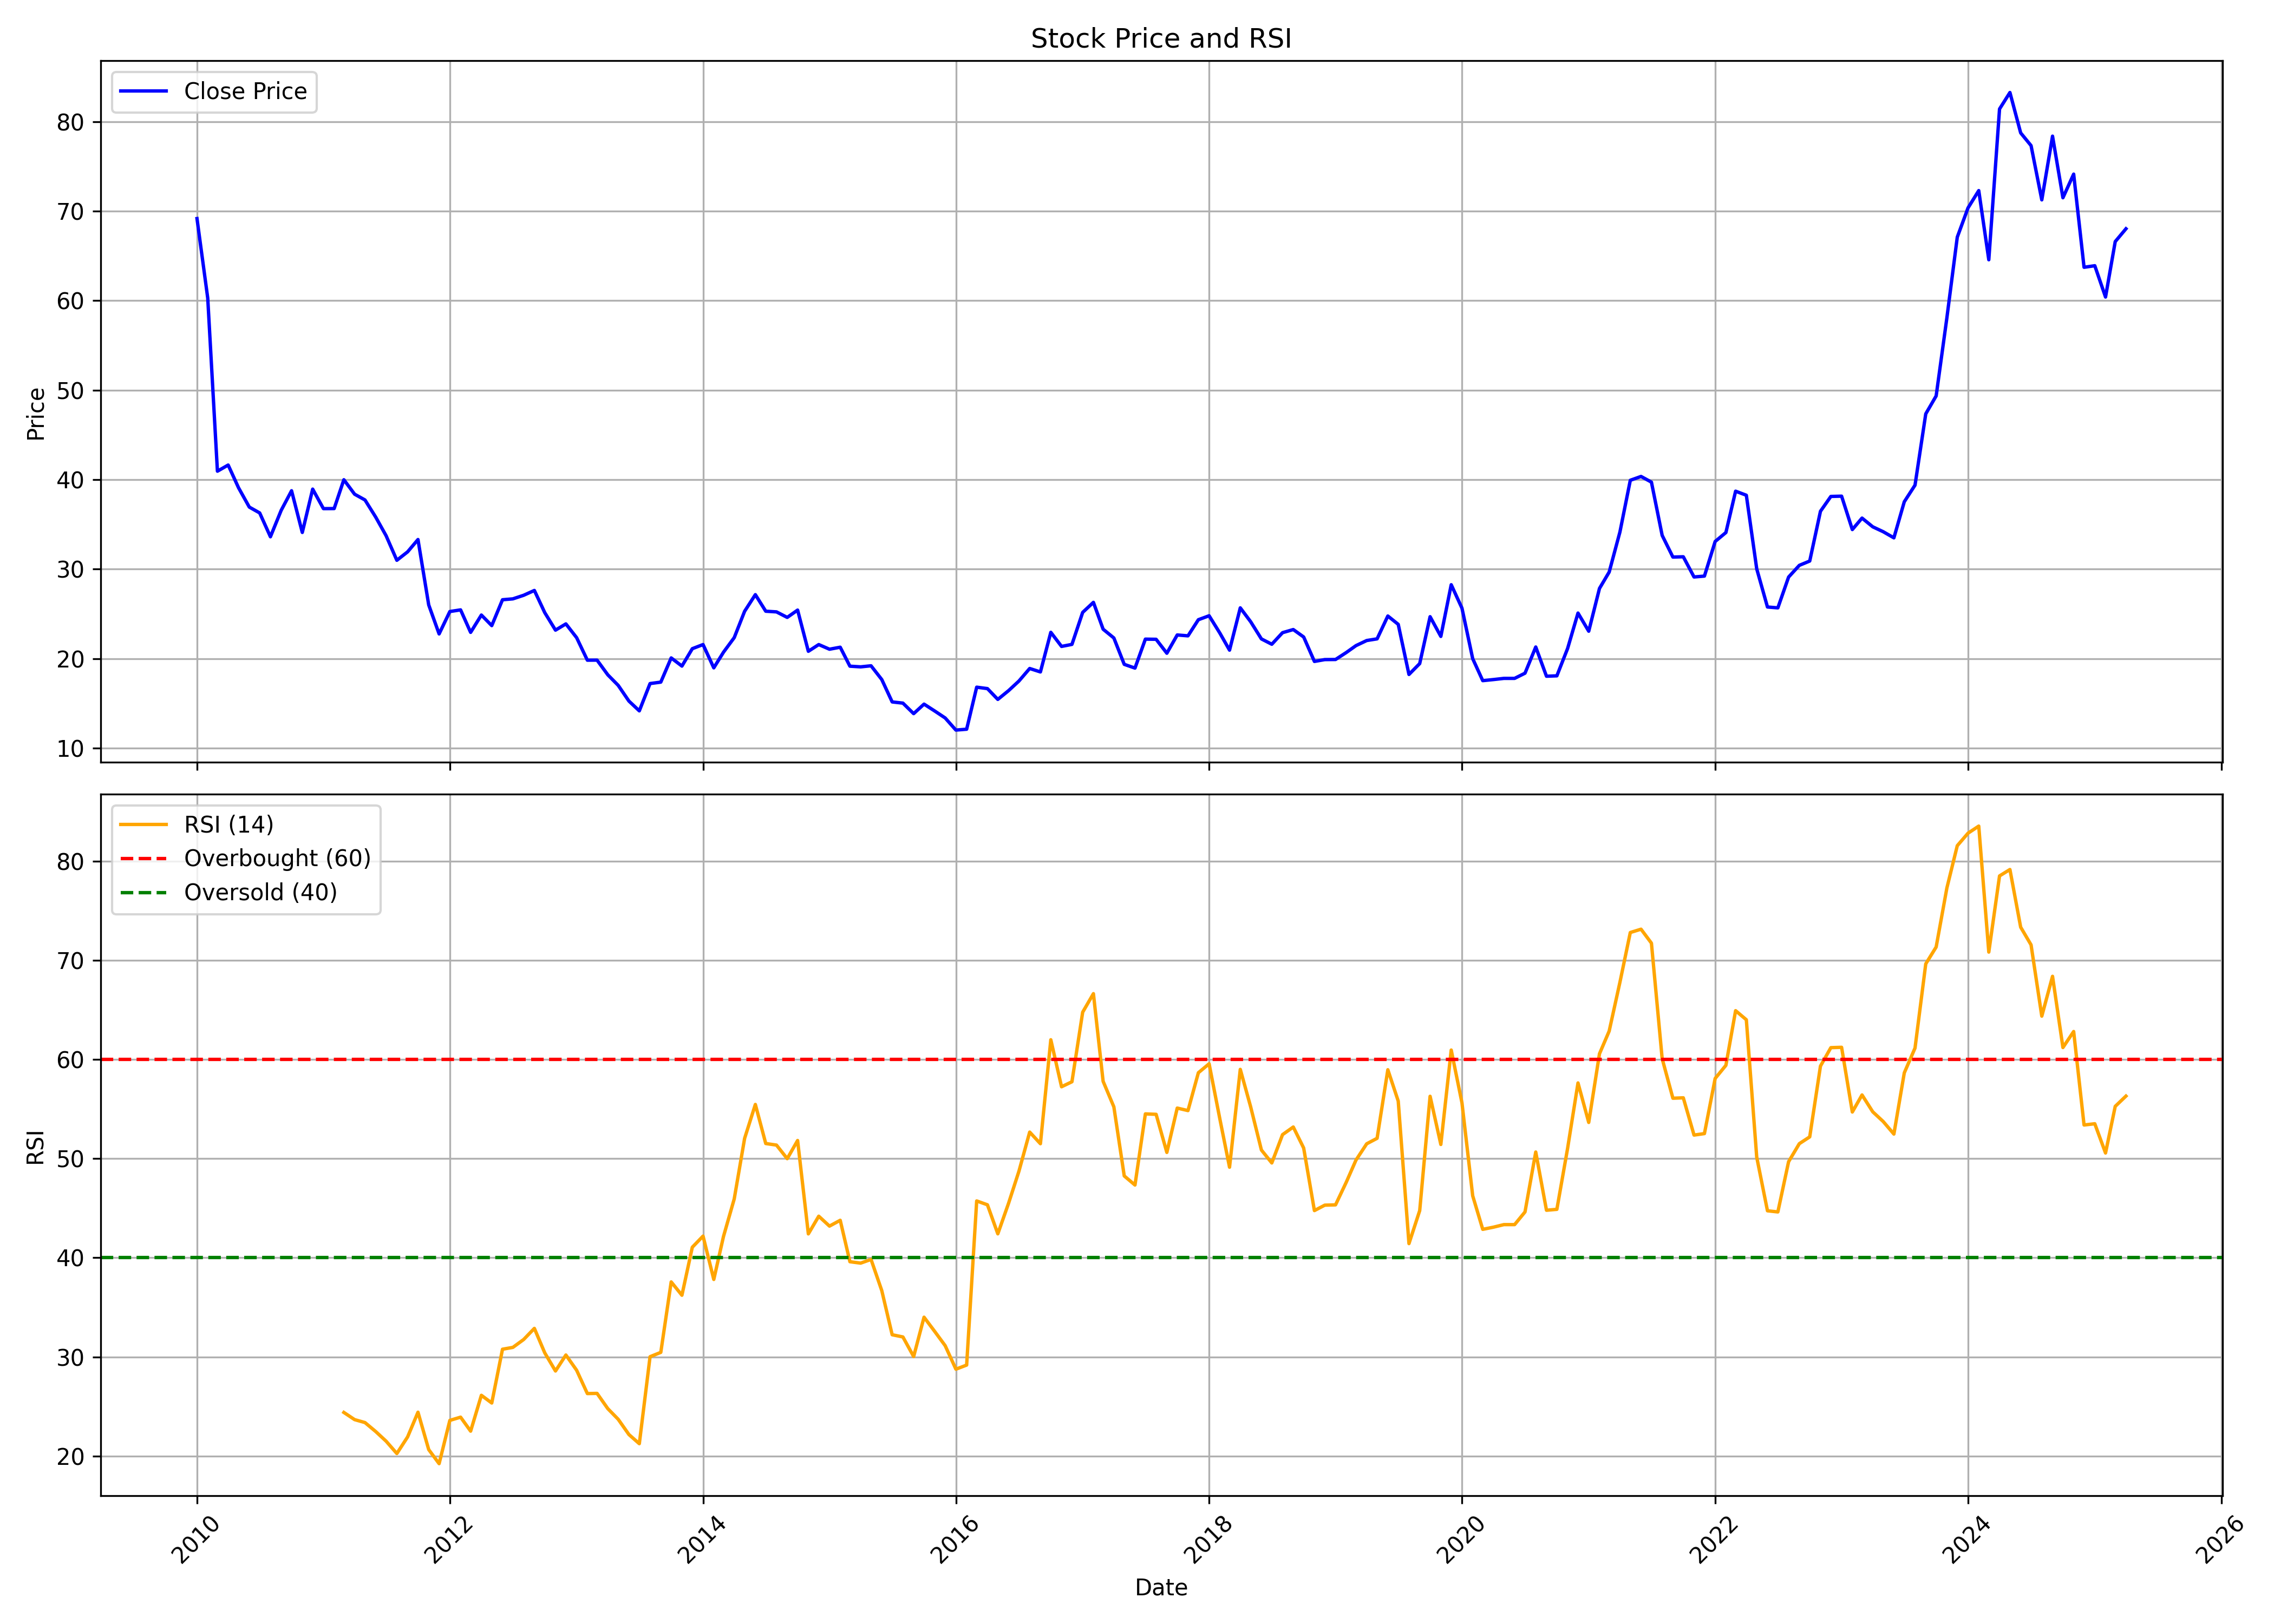

Data behind this chart, as committed beside it:
, Unnamed: 0, date, symbol, open, high, low, close, volume, rsi
0, 0, 2010-01-01, NMDC, 58.95, 79.42, 57.64, 69.16, 169566267, 
1, 1, 2010-02-01, NMDC, 68.13, 71.45, 59.1, 60.27, 112477544, 
2, 2, 2010-03-01, NMDC, 60.27, 62.36, 39.36, 40.93, 291528793, 
3, 3, 2010-04-01, NMDC, 41.43, 43.48, 40.04, 41.62, 122226847, 
4, 4, 2010-05-01, NMDC, 41.54, 42.06, 36.75, 39.08, 43812975, 
5, 5, 2010-06-01, NMDC, 39.46, 39.46, 35.44, 36.92, 37982752, 
6, 6, 2010-07-01, NMDC, 36.98, 38.14, 35.73, 36.27, 41156524, 
7, 7, 2010-08-01, NMDC, 36.82, 38.15, 33.54, 33.61, 31424272, 
8, 8, 2010-09-01, NMDC, 33.81, 38.92, 33.76, 36.56, 42342353, 
9, 9, 2010-10-01, NMDC, 37.02, 41.78, 36.86, 38.75, 57616715, 
10, 10, 2010-11-01, NMDC, 39.15, 41.7, 31.73, 34.09, 37105149, 
11, 11, 2010-12-01, NMDC, 32.71, 39.2, 32.71, 38.93, 24682501, 
12, 12, 2011-01-01, NMDC, 39.46, 39.96, 35.91, 36.75, 19222111, 
13, 13, 2011-02-01, NMDC, 36.75, 38.76, 35.7, 36.76, 22433548, 
14, 14, 2011-03-01, NMDC, 37.37, 40.46, 34.87, 39.98, 26798672, 24.4
15, 15, 2011-04-01, NMDC, 40.05, 42.86, 38.04, 38.36, 23243569, 23.67
16, 16, 2011-05-01, NMDC, 38.72, 42.02, 34.59, 37.72, 16420273, 23.38
17, 17, 2011-06-01, NMDC, 38.14, 39.35, 34.85, 35.8, 13053401, 22.47
18, 18, 2011-07-01, NMDC, 35.96, 37.66, 31.69, 33.72, 12930649, 21.5
19, 19, 2011-08-01, NMDC, 34.02, 36, 28.73, 30.98, 25314760, 20.26
20, 20, 2011-09-01, NMDC, 30.98, 35.83, 30.07, 31.92, 24863136, 21.93
21, 21, 2011-10-01, NMDC, 31.63, 35.98, 30.21, 33.3, 15976652, 24.42
22, 22, 2011-11-01, NMDC, 33.31, 35.37, 24.45, 25.99, 21881399, 20.65
23, 23, 2011-12-01, NMDC, 26.7, 27.69, 19.17, 22.75, 27399967, 19.23
24, 24, 2012-01-01, NMDC, 22.62, 26.77, 21.16, 25.25, 52507846, 23.6
25, 25, 2012-02-01, NMDC, 25.51, 29.21, 24.35, 25.44, 45294587, 23.92
26, 26, 2012-03-01, NMDC, 25.85, 27.03, 21.96, 22.92, 72749217, 22.51
27, 27, 2012-04-01, NMDC, 22.36, 25.49, 22.36, 24.86, 23698510, 26.13
28, 28, 2012-05-01, NMDC, 24.95, 25.47, 22.64, 23.68, 30903925, 25.35
29, 29, 2012-06-01, NMDC, 23.77, 26.66, 23.28, 26.57, 23024897, 30.77
30, 30, 2012-07-01, NMDC, 26.71, 28.88, 25.71, 26.67, 36651930, 30.96
31, 31, 2012-08-01, NMDC, 26.46, 27.99, 25.52, 27.07, 33160833, 31.75
32, 32, 2012-09-01, NMDC, 27.06, 28.66, 25.68, 27.61, 43384718, 32.87
33, 33, 2012-10-01, NMDC, 27.6, 28.19, 25.01, 25.13, 25864747, 30.4
34, 34, 2012-11-01, NMDC, 25.04, 26.77, 22.49, 23.17, 27214180, 28.58
35, 35, 2012-12-01, NMDC, 23.77, 24.28, 21.69, 23.87, 691544080, 30.19
36, 36, 2013-01-01, NMDC, 24, 24.72, 22.16, 22.33, 376086510, 28.65
37, 37, 2013-02-01, NMDC, 22.41, 22.69, 19.36, 19.82, 234425182, 26.3
38, 38, 2013-03-01, NMDC, 19.91, 21.52, 18.51, 19.82, 287638515, 26.32
39, 39, 2013-04-01, NMDC, 19.95, 20.01, 17.62, 18.18, 217374186, 24.78
40, 40, 2013-05-01, NMDC, 18.18, 19.03, 16.58, 17, 191803890, 23.71
41, 41, 2013-06-01, NMDC, 16.92, 17.17, 14.27, 15.25, 208331358, 22.17
42, 42, 2013-07-01, NMDC, 15.36, 15.98, 13.75, 14.16, 139543377, 21.25
43, 43, 2013-08-01, NMDC, 14.18, 17.68, 13.4, 17.21, 357832689, 30.02
44, 44, 2013-09-01, NMDC, 17.21, 18.59, 16.89, 17.37, 243101514, 30.45
45, 45, 2013-10-01, NMDC, 17.42, 20.46, 16.99, 20.07, 301230812, 37.56
46, 46, 2013-11-01, NMDC, 20.08, 21.18, 17.8, 19.16, 184606463, 36.22
47, 47, 2013-12-01, NMDC, 19.74, 21.67, 19.56, 21.1, 195743342, 41.06
48, 48, 2014-01-01, NMDC, 21.14, 21.85, 20.08, 21.56, 257137917, 42.18
49, 49, 2014-02-01, NMDC, 21.52, 22.16, 18.72, 18.96, 202546208, 37.81
50, 50, 2014-03-01, NMDC, 18.96, 21.08, 18.31, 20.71, 184765285, 42.14
51, 51, 2014-04-01, NMDC, 20.85, 22.87, 20.35, 22.34, 179086592, 45.92
52, 52, 2014-05-01, NMDC, 22.34, 28.16, 21.91, 25.28, 361230443, 52.03
53, 53, 2014-06-01, NMDC, 25.73, 29.15, 25.36, 27.14, 295662654, 55.45
54, 54, 2014-07-01, NMDC, 27.09, 27.91, 23.61, 25.29, 232560378, 51.51
55, 55, 2014-08-01, NMDC, 25.13, 26.63, 24.85, 25.21, 122371905, 51.35
56, 56, 2014-09-01, NMDC, 25.17, 27.93, 23.33, 24.6, 236055047, 49.99
57, 57, 2014-10-01, NMDC, 24.87, 25.85, 22.25, 25.41, 168247275, 51.82
58, 58, 2014-11-01, NMDC, 25.58, 25.74, 20.72, 20.81, 216661877, 42.4
59, 59, 2014-12-01, NMDC, 20.78, 21.94, 19.64, 21.56, 226684601, 44.18
... 124 more rows
